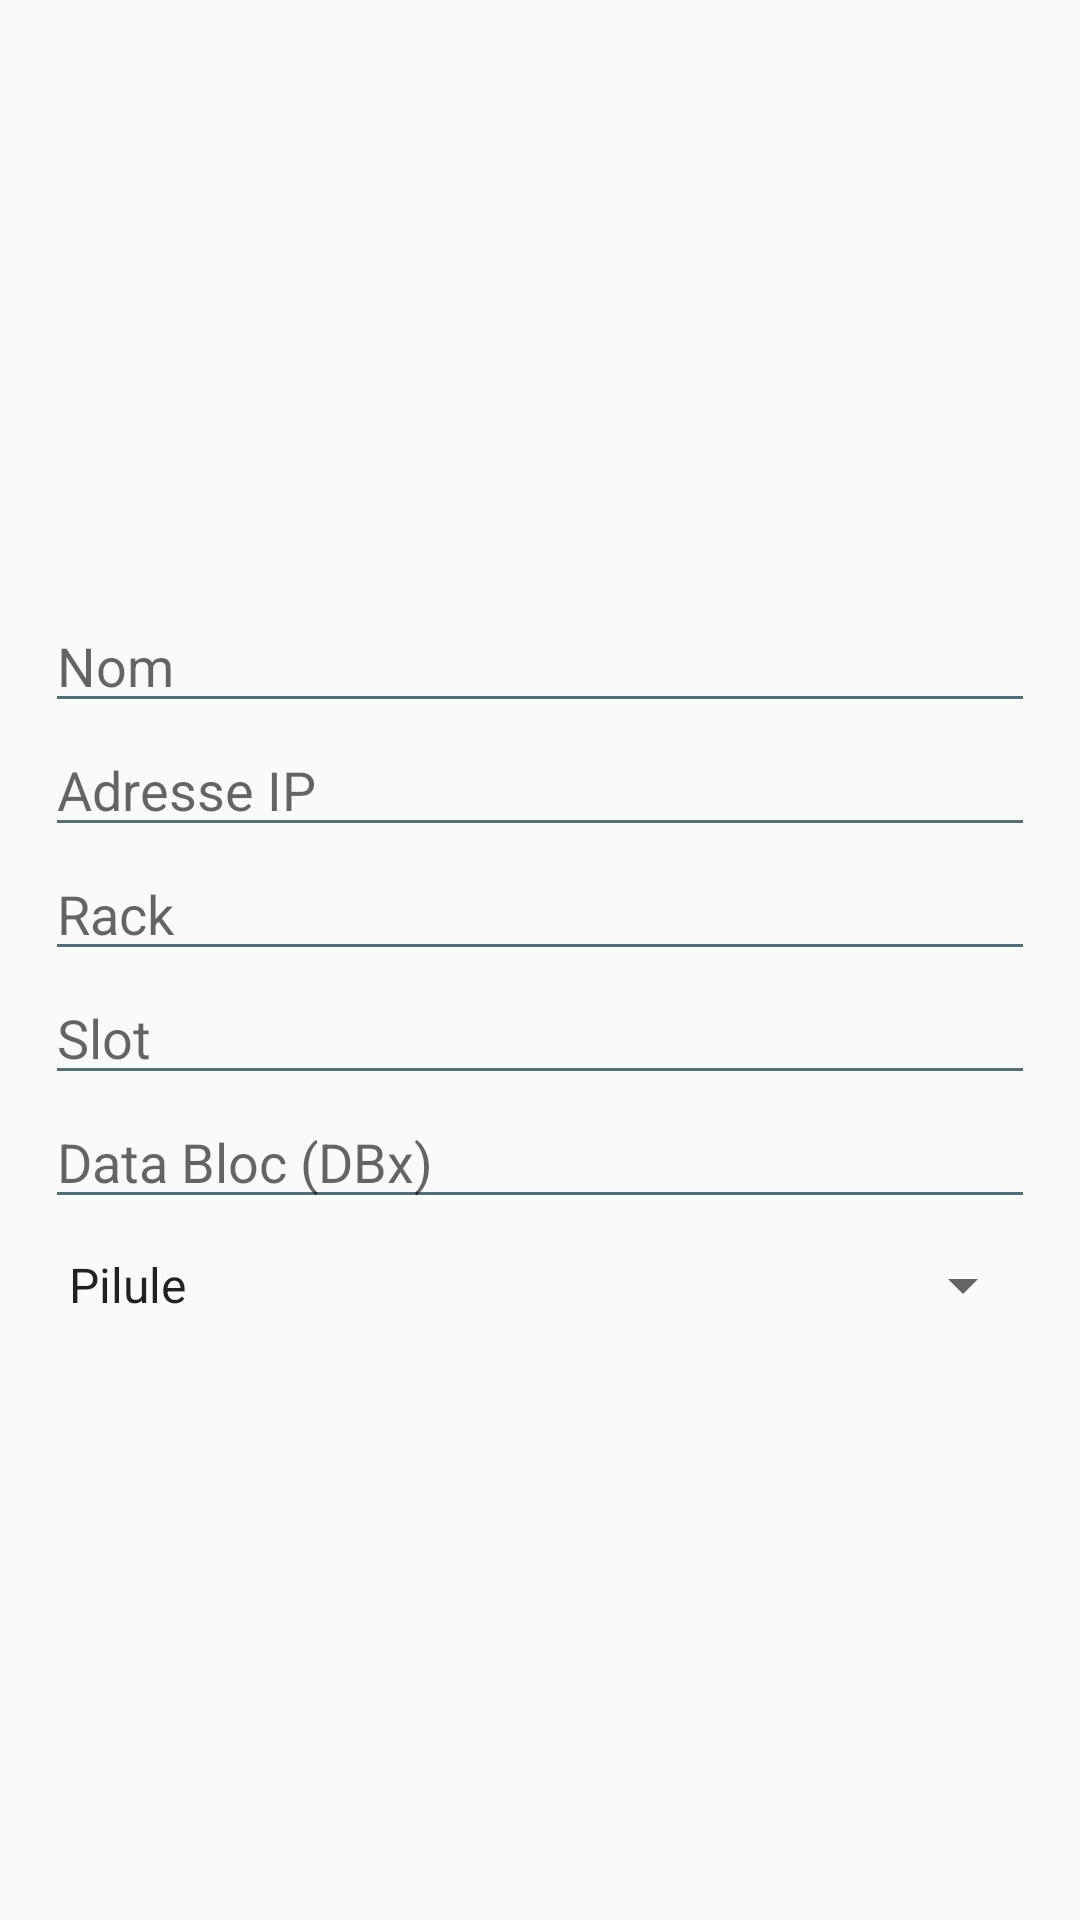

Write the Android layout XML for this screen, with the resource values it uses.
<!-- AndroidManifest.xml: application theme AppTheme -->
<!-- res/layout/dialog_automate_add.xml -->
<?xml version="1.0" encoding="utf-8"?>
<LinearLayout xmlns:android="http://schemas.android.com/apk/res/android"
    android:layout_width="match_parent"
    android:layout_height="match_parent"
    android:gravity="center"
    android:orientation="vertical"
    android:padding="15dp">

    <EditText
        android:id="@+id/et_dialog_automate_name"
        android:layout_width="match_parent"
        android:layout_height="wrap_content"
        android:hint="@string/Name"
        android:inputType="textPersonName" />

    <EditText
        android:id="@+id/et_dialog_automate_ip"
        android:layout_width="match_parent"
        android:layout_height="wrap_content"
        android:digits="@string/ipDigits"
        android:hint="@string/IP"
        android:inputType="number" />

    <EditText
        android:id="@+id/et_dialog_automate_rack"
        android:layout_width="match_parent"
        android:layout_height="wrap_content"
        android:hint="@string/Rack"
        android:inputType="number" />

    <EditText
        android:id="@+id/et_dialog_automate_slot"
        android:layout_width="match_parent"
        android:layout_height="wrap_content"
        android:hint="@string/Slot"
        android:inputType="number" />

    <EditText
        android:id="@+id/et_dialog_automate_databloc"
        android:layout_width="match_parent"
        android:layout_height="wrap_content"
        android:hint="@string/DataBloc"
        android:inputType="number" />

    <Spinner
        android:id="@+id/sp_dialog_automate_type"
        android:layout_width="match_parent"
        android:layout_height="wrap_content"
        android:layout_marginTop="10dp"
        android:entries="@array/arrayAutomateType" />

</LinearLayout>
<!-- resources referenced by this layout -->
<resources>
  <string-array name="arrayAutomateType">
          <item>Pilule</item>
          <item>Niveau</item>
          <item>Multi-fonctions</item>
      </string-array>
  <string name="DataBloc">Data Bloc (DBx)</string>
  <string name="IP">Adresse IP</string>
  <string name="Name">Nom</string>
  <string name="Rack">Rack</string>
  <string name="Slot">Slot</string>
  <string name="ipDigits">0123456789.</string>
  <style name="AppTheme" parent="android:Theme.Material.Light.DarkActionBar">
          
          <item name="android:actionBarStyle">@style/MyActionBar</item>
          <item name="android:editTextStyle">@style/MyEditText</item>
      </style>
  <style name="MyActionBar" parent="@android:style/Widget.Material.ActionBar">
          <item name="android:background">@color/primaryDarkColor</item>
          <item name="android:titleTextStyle">@style/MyActionBarTitle</item>
      </style>
  <style name="MyEditText" parent="@android:style/Widget.Material.EditText">
          <item name="android:backgroundTint">@color/primaryColor</item>
          <item name="android:textCursorDrawable">@drawable/color_cursor</item>
          <item name="android:textColorHighlight">@color/primaryLightColor</item>
      </style>
  <color name="primaryDarkColor">#29434e</color>
  <style name="MyActionBarTitle" parent="@android:style/TextAppearance.Material.Widget.ActionBar.Title">
          <item name="android:textColor">@color/primaryTextColor</item>
      </style>
  <color name="primaryColor">#546e7a</color>
  <!-- drawable color_cursor (drawable) -->
  <?xml version="1.0" encoding="utf-8"?>
  <shape xmlns:android="http://schemas.android.com/apk/res/android">
      <size android:width="3dp" />
      <solid android:color="@color/primaryColor" />
  </shape>
  <color name="primaryLightColor">#819ca9</color>
  <color name="primaryTextColor">#ffffff</color>
</resources>
